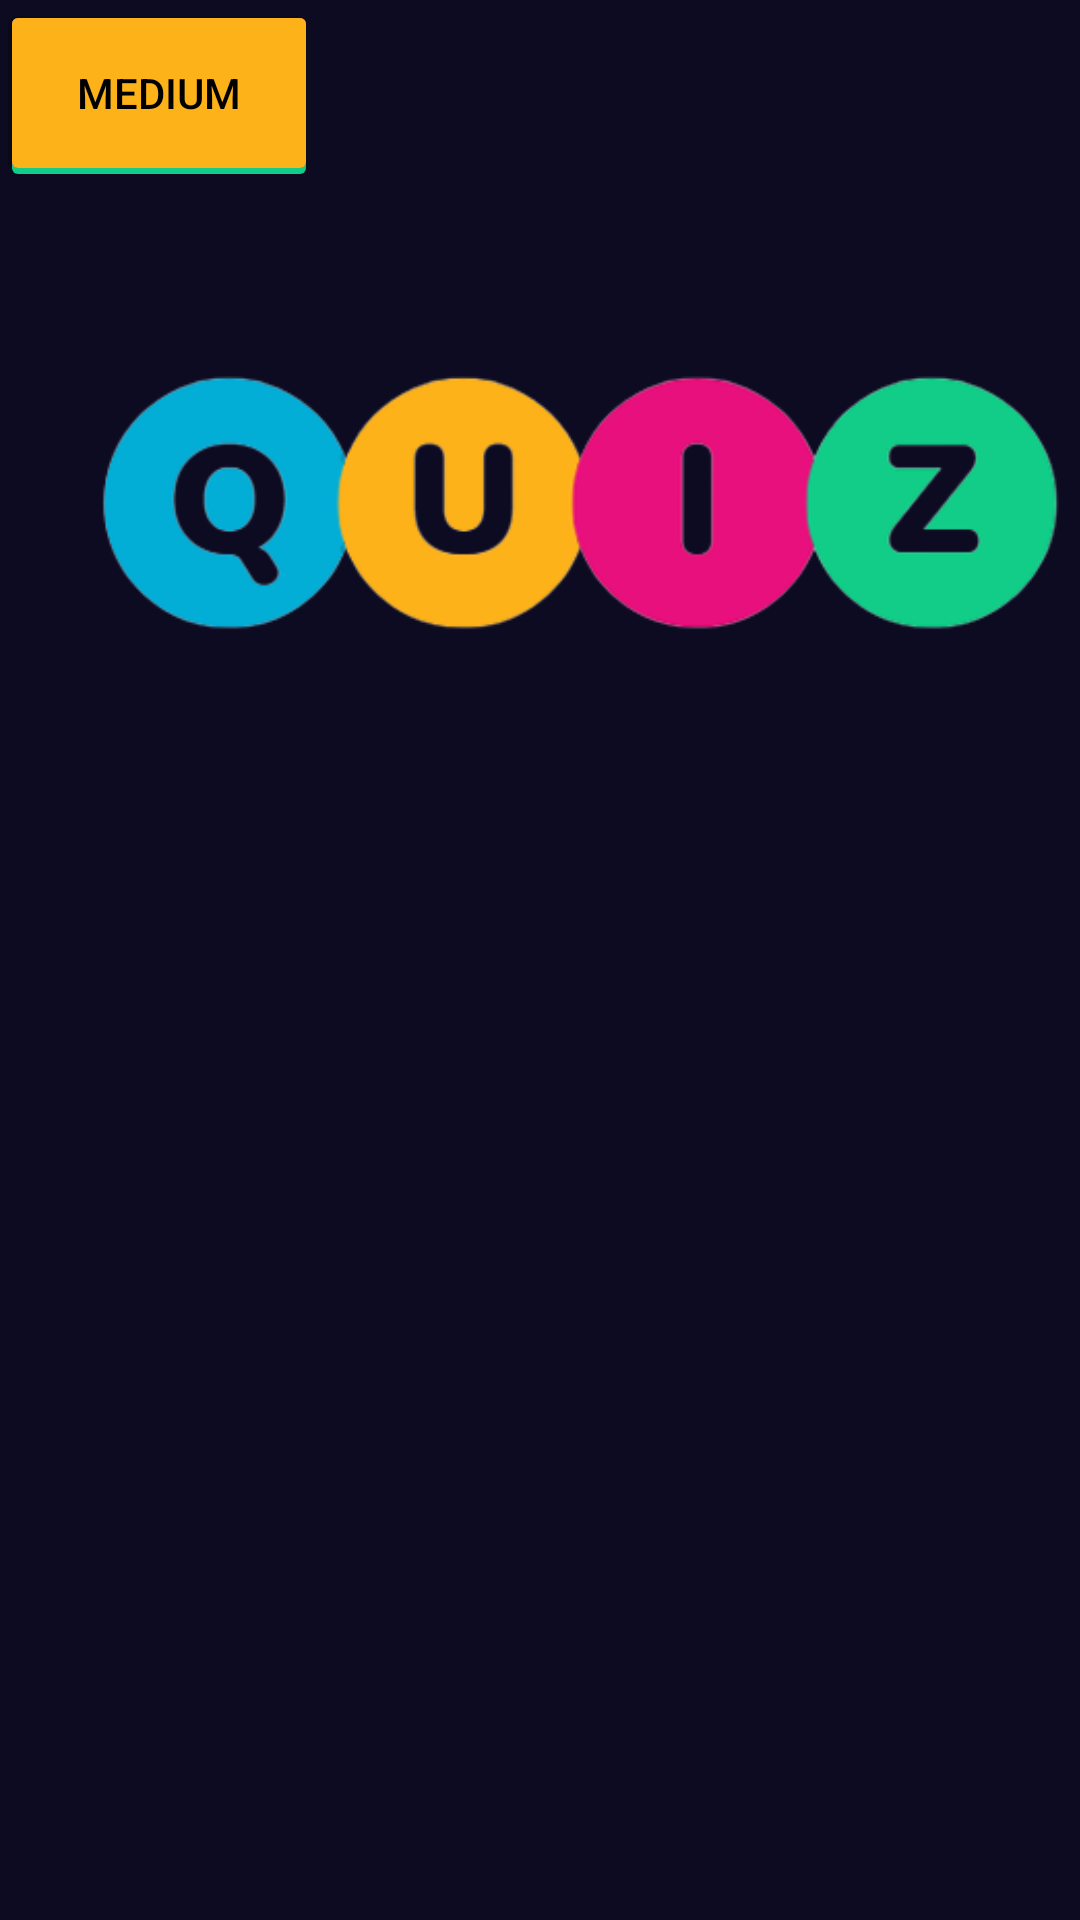

Android layout source for this screen:
<!-- AndroidManifest.xml: application theme Theme.Quiz_Android -->
<!-- res/layout/menu_benvinguda.xml -->
<?xml version="1.0" encoding="utf-8"?>
<androidx.constraintlayout.widget.ConstraintLayout xmlns:android="http://schemas.android.com/apk/res/android"
    xmlns:app="http://schemas.android.com/apk/res-auto"
    xmlns:tools="http://schemas.android.com/tools"
    android:layout_width="match_parent"
    android:layout_height="match_parent"
    android:background="#0D0B22">

    <Button
        android:id="@+id/easyMode"
        android:layout_width="106dp"
        android:layout_height="64dp"
        android:backgroundTint="#11CD88"
        android:text="@string/easy"
        android:textColor="#000000"
        tools:ignore="VisualLintButtonSize"
        tools:layout_editor_absoluteX="46dp"
        tools:layout_editor_absoluteY="384dp" />

    <Button
        android:id="@+id/hardMode"
        android:layout_width="106dp"
        android:layout_height="62dp"
        android:backgroundTint="#E8107C"
        android:text="@string/hard"
        android:textColor="#000000"
        tools:layout_editor_absoluteX="153dp"
        tools:layout_editor_absoluteY="488dp" />

    <Button
        android:id="@+id/mediumMode"
        android:layout_width="106dp"
        android:layout_height="62dp"
        android:backgroundTint="#FDB21A"
        android:text="@string/medium"
        android:textColor="#000000"
        tools:ignore="VisualLintButtonSize"
        tools:layout_editor_absoluteX="258dp"
        tools:layout_editor_absoluteY="385dp" />

    <ImageView
        android:id="@+id/imageView"
        android:layout_width="390dp"
        android:layout_height="344dp"
        android:contentDescription="@string/logo"
        app:srcCompat="@drawable/quizlogo"
        tools:layout_editor_absoluteX="11dp" />

</androidx.constraintlayout.widget.ConstraintLayout>
<!-- resources referenced by this layout -->
<resources>
  <!-- drawable quizlogo: png bitmap (drawable, 29510 bytes) -->
  <string name="easy">Easy</string>
  <string name="hard">Hard</string>
  <string name="logo">TODO</string>
  <string name="medium">Medium</string>
  <style name="Theme.Quiz_Android" parent="Base.Theme.Quiz_Android" />
  <style name="Base.Theme.Quiz_Android" parent="Theme.Material3.DayNight.NoActionBar">
          
          
      </style>
</resources>
